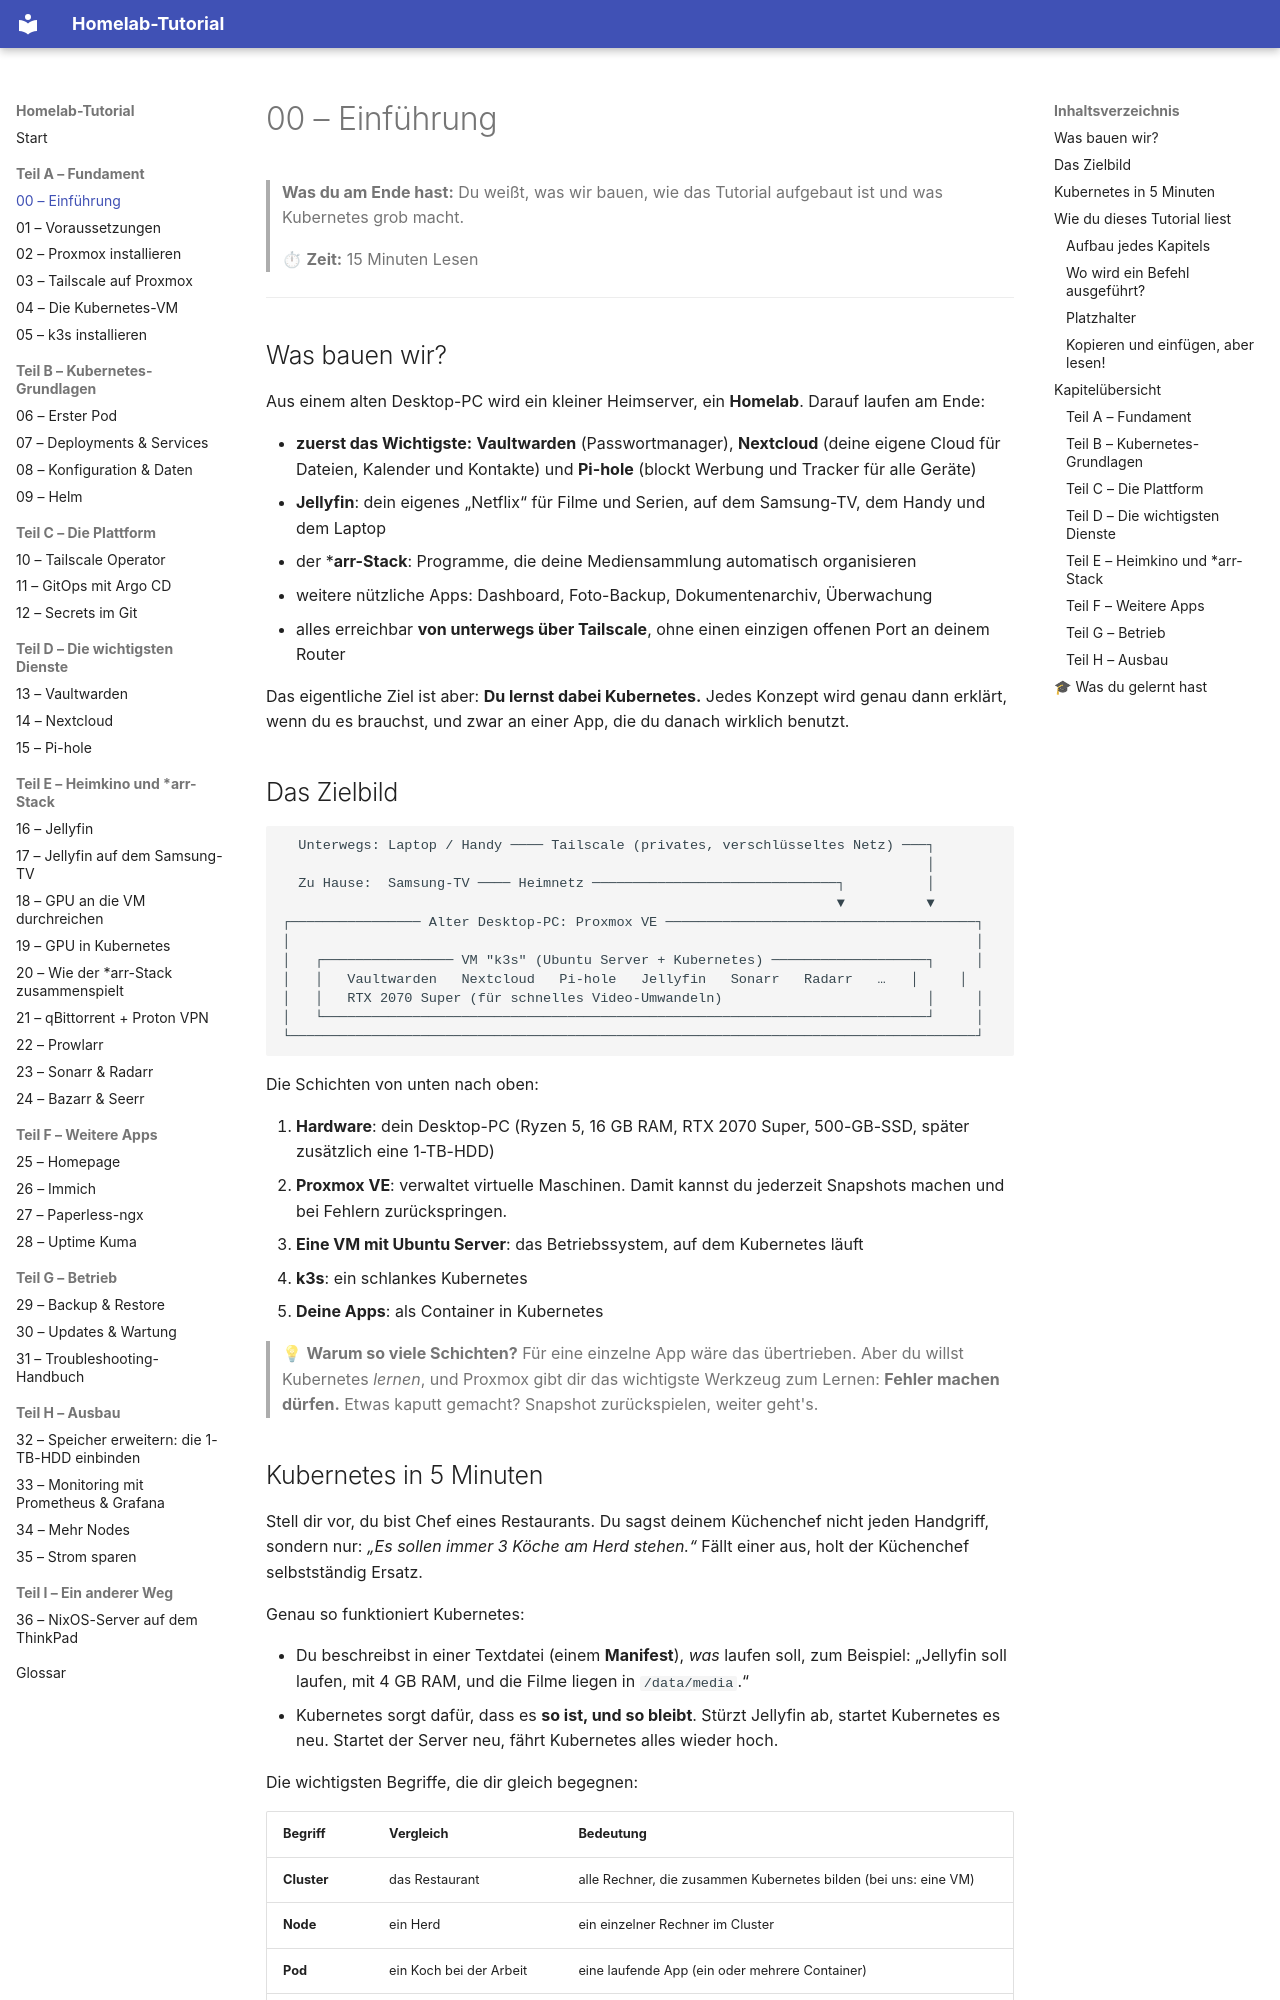

repository: Katagawa94/homelab-tutorial · page: 00-einfuehrung/index.html · generator: mkdocs

# 00 – Einführung

> **Was du am Ende hast:** Du weißt, was wir bauen, wie das Tutorial aufgebaut ist und was Kubernetes grob macht.
>
> ⏱ **Zeit:** 15 Minuten Lesen

---

## Was bauen wir?

Aus einem alten Desktop-PC wird ein kleiner Heimserver, ein **Homelab**. Darauf laufen am Ende:

- **zuerst das Wichtigste:** **Vaultwarden** (Passwortmanager), **Nextcloud** (deine eigene Cloud für Dateien,
  Kalender und Kontakte) und **Pi-hole** (blockt Werbung und Tracker für alle Geräte)
- **Jellyfin**: dein eigenes „Netflix“ für Filme und Serien, auf dem Samsung-TV, dem Handy und dem Laptop
- der ***arr-Stack**: Programme, die deine Mediensammlung automatisch organisieren
- weitere nützliche Apps: Dashboard, Foto-Backup, Dokumentenarchiv, Überwachung
- alles erreichbar **von unterwegs über Tailscale**, ohne einen einzigen offenen Port an deinem Router

Das eigentliche Ziel ist aber: **Du lernst dabei Kubernetes.** Jedes Konzept wird genau dann erklärt,
wenn du es brauchst, und zwar an einer App, die du danach wirklich benutzt.

## Das Zielbild

```
  Unterwegs: Laptop / Handy ──── Tailscale (privates, verschlüsseltes Netz) ───┐
                                                                               │
  Zu Hause:  Samsung-TV ──── Heimnetz ──────────────────────────────┐          │
                                                                    ▼          ▼
┌──────────────── Alter Desktop-PC: Proxmox VE ──────────────────────────────────────┐
│                                                                                    │
│   ┌──────────────── VM "k3s" (Ubuntu Server + Kubernetes) ───────────────────┐     │
│   │   Vaultwarden   Nextcloud   Pi-hole   Jellyfin   Sonarr   Radarr   …   │     │
│   │   RTX 2070 Super (für schnelles Video-Umwandeln)                         │     │
│   └──────────────────────────────────────────────────────────────────────────┘     │
└────────────────────────────────────────────────────────────────────────────────────┘
```

Die Schichten von unten nach oben:

1. **Hardware**: dein Desktop-PC (Ryzen 5, 16 GB RAM, RTX 2070 Super, 500-GB-SSD, später zusätzlich eine 1-TB-HDD)
2. **Proxmox VE**: verwaltet virtuelle Maschinen. Damit kannst du jederzeit Snapshots machen und bei Fehlern zurückspringen.
3. **Eine VM mit Ubuntu Server**: das Betriebssystem, auf dem Kubernetes läuft
4. **k3s**: ein schlankes Kubernetes
5. **Deine Apps**: als Container in Kubernetes

> 💡 **Warum so viele Schichten?** Für eine einzelne App wäre das übertrieben. Aber du willst Kubernetes *lernen*,
> und Proxmox gibt dir das wichtigste Werkzeug zum Lernen: **Fehler machen dürfen.** Etwas kaputt gemacht?
> Snapshot zurückspielen, weiter geht's.
